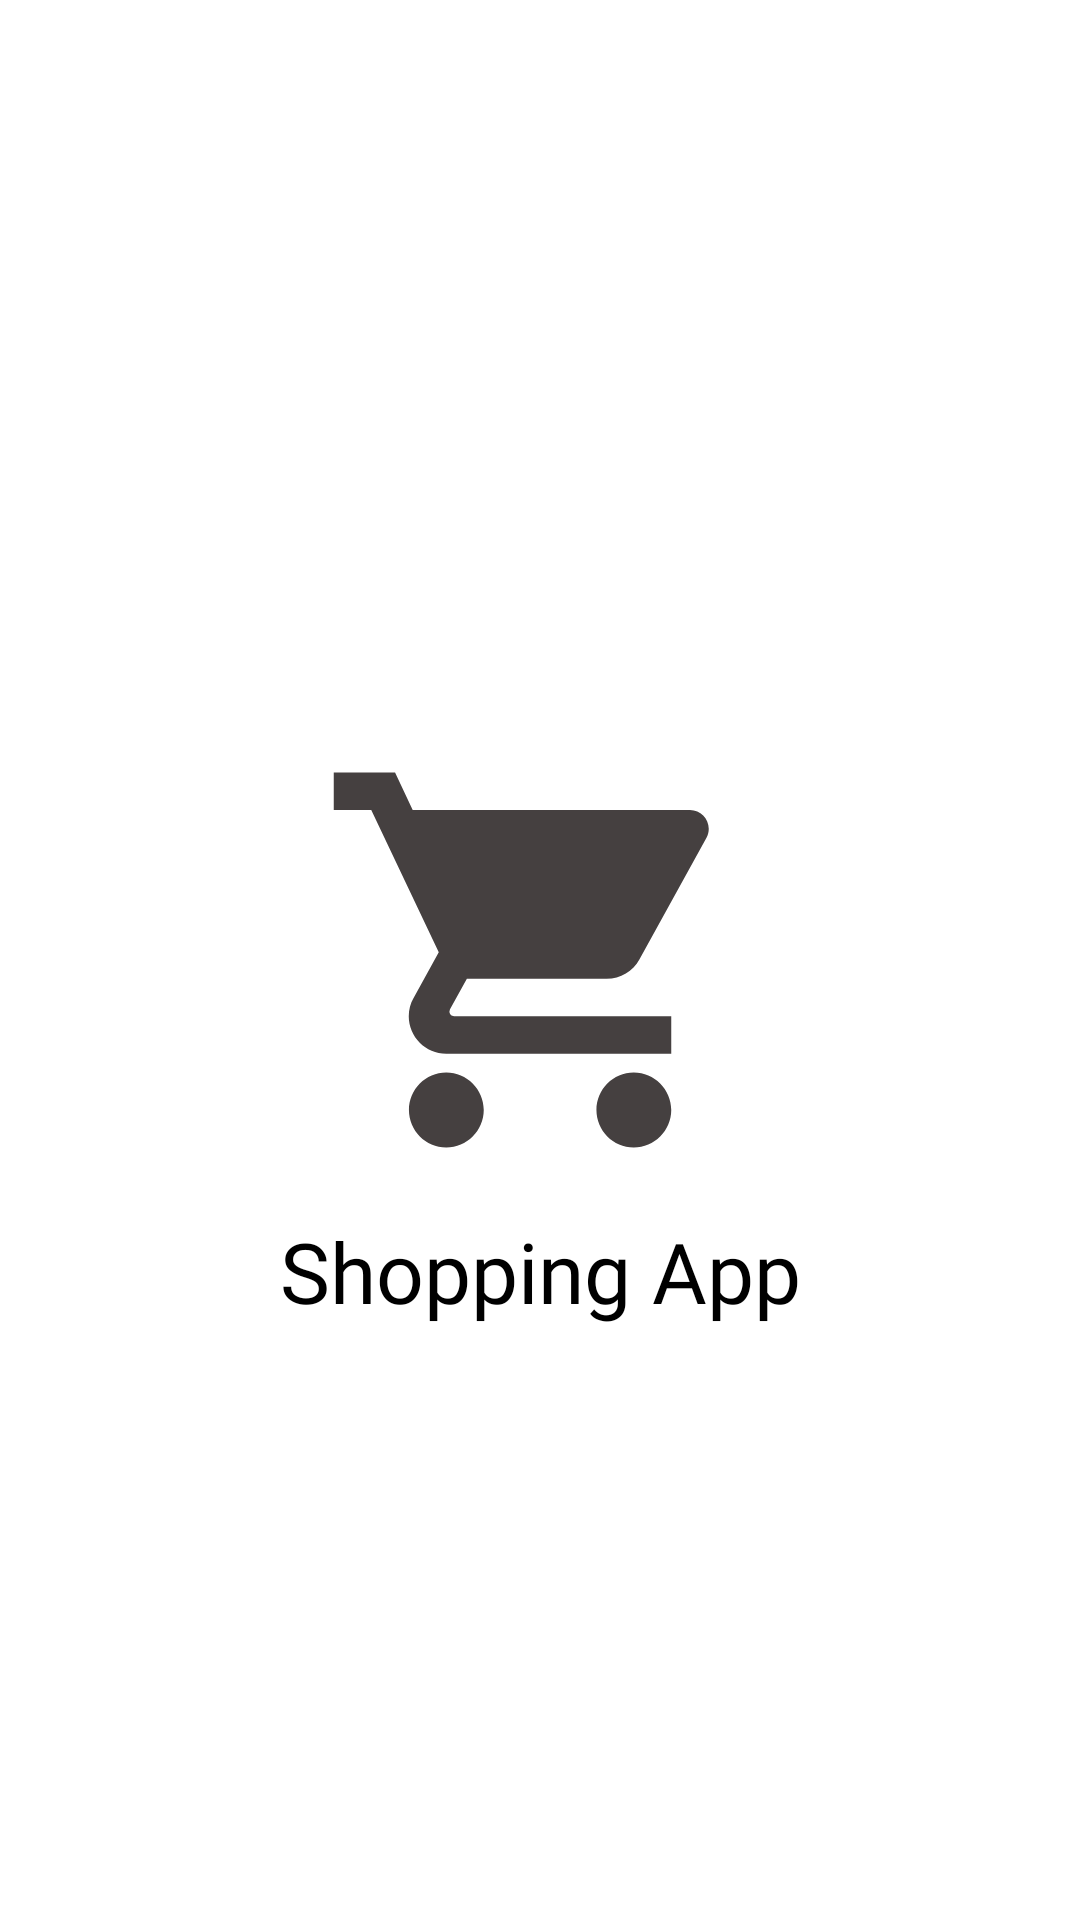

Produce the Android XML layout that renders to this screen, including the resource entries it uses.
<!-- AndroidManifest.xml: application theme Theme.GroceryApplication -->
<!-- res/layout/activity_splash.xml -->
<?xml version="1.0" encoding="utf-8"?>
<androidx.constraintlayout.widget.ConstraintLayout xmlns:android="http://schemas.android.com/apk/res/android"
    xmlns:app="http://schemas.android.com/apk/res-auto"
    xmlns:tools="http://schemas.android.com/tools"
    android:layout_width="match_parent"
    android:layout_height="match_parent"

   >

    <ImageView
        android:id="@+id/ivLogo"
        android:layout_width="150dp"
        android:layout_height="150dp"
        android:src="@drawable/ic_baseline_shopping_cart_24"
        app:layout_constraintStart_toStartOf="parent"
        app:layout_constraintTop_toTopOf="parent"
        app:layout_constraintBottom_toBottomOf="parent"
        app:layout_constraintEnd_toEndOf="parent"

        />

    <TextView
        android:id="@+id/tvAppName"
        android:layout_width="wrap_content"
        android:layout_height="wrap_content"
        app:layout_constraintStart_toStartOf="parent"
        app:layout_constraintEnd_toEndOf="parent"
        app:layout_constraintTop_toBottomOf="@id/ivLogo"
        android:layout_marginTop="10dp"

        android:text="@string/app_name"
        android:textColor="@color/black"
        android:fontFamily="@font/gilroyetrabold"
        android:textSize="28sp"/>


</androidx.constraintlayout.widget.ConstraintLayout>
<!-- resources referenced by this layout -->
<resources>
  <color name="black">#FF000000</color>
  <!-- drawable ic_baseline_shopping_cart_24 (drawable) -->
  <vector android:height="24dp" android:tint="#454040"
      android:viewportHeight="24" android:viewportWidth="24"
      android:width="24dp" xmlns:android="http://schemas.android.com/apk/res/android">
      <path android:fillColor="@android:color/white" android:pathData="M7,18c-1.1,0 -1.99,0.9 -1.99,2S5.9,22 7,22s2,-0.9 2,-2 -0.9,-2 -2,-2zM1,2v2h2l3.6,7.59 -1.35,2.45c-0.16,0.28 -0.25,0.61 -0.25,0.96 0,1.1 0.9,2 2,2h12v-2L7.42,15c-0.14,0 -0.25,-0.11 -0.25,-0.25l0.03,-0.12 0.9,-1.63h7.45c0.75,0 1.41,-0.41 1.75,-1.03l3.58,-6.49c0.08,-0.14 0.12,-0.31 0.12,-0.48 0,-0.55 -0.45,-1 -1,-1L5.21,4l-0.94,-2L1,2zM17,18c-1.1,0 -1.99,0.9 -1.99,2s0.89,2 1.99,2 2,-0.9 2,-2 -0.9,-2 -2,-2z"/>
  </vector>
  <string name="app_name">Shopping App</string>
  <style name="Theme.GroceryApplication" parent="Theme.MaterialComponents.Light.NoActionBar">
          
          <item name="colorPrimary">@color/purple_500</item>
          <item name="colorPrimaryVariant">@color/purple_700</item>
          <item name="colorOnPrimary">@color/white</item>
          
          <item name="colorSecondary">@color/teal_200</item>
          <item name="colorSecondaryVariant">@color/teal_700</item>
          <item name="colorOnSecondary">@color/black</item>
          
          <item name="android:statusBarColor" tools:targetApi="l">?attr/colorPrimaryVariant</item>
          
      </style>
  <color name="purple_500">#FF6200EE</color>
  <color name="purple_700">#FF3700B3</color>
  <color name="white">#FFFFFFFF</color>
  <color name="teal_200">#FF03DAC5</color>
  <color name="teal_700">#FF018786</color>
</resources>
